Labelled photos from "Final_Spinach_NPK_Dataset_Clean", an image-classification folder in rajsinghkog/hydrophonic_system. The possible labels are: healthy, nitrogen deficiency, phosphorus deficiency, potassium deficiency.

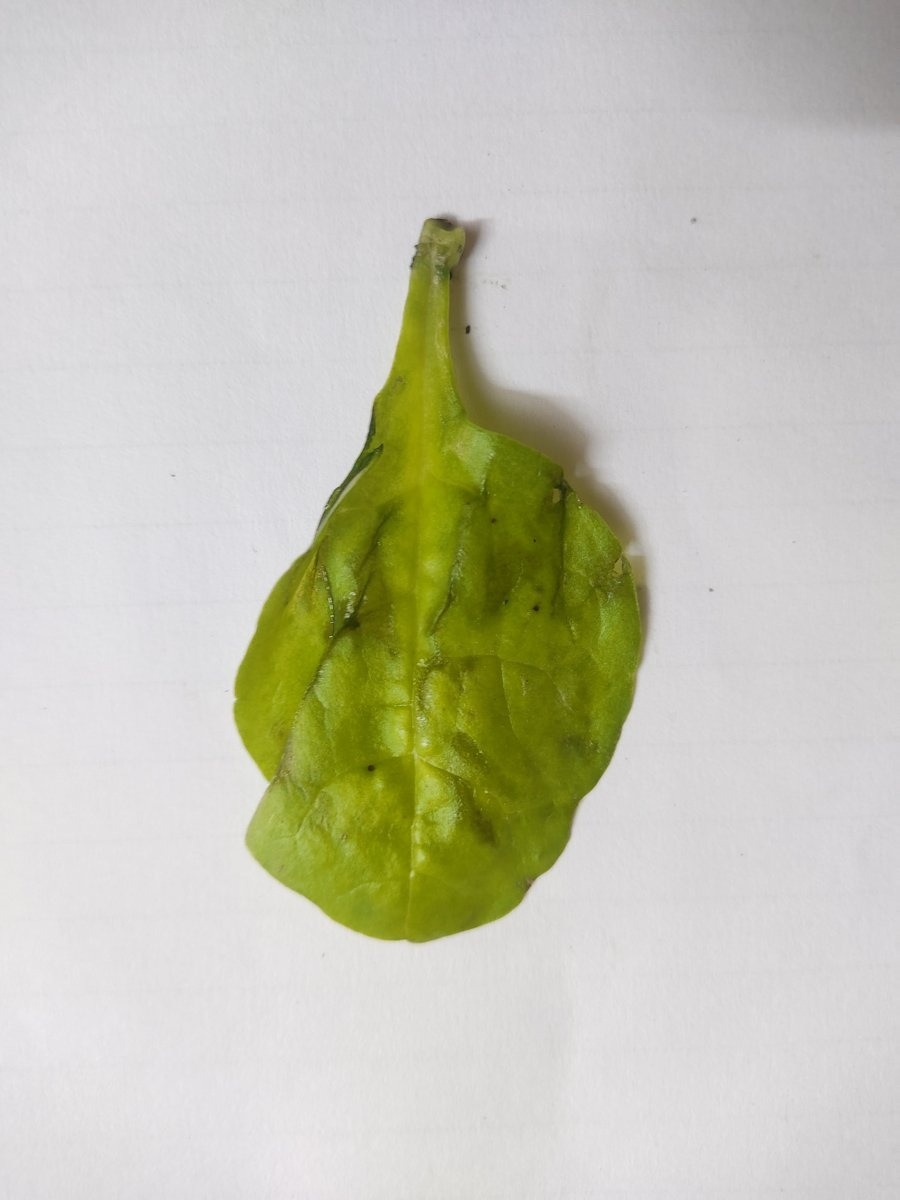
Label: nitrogen deficiency

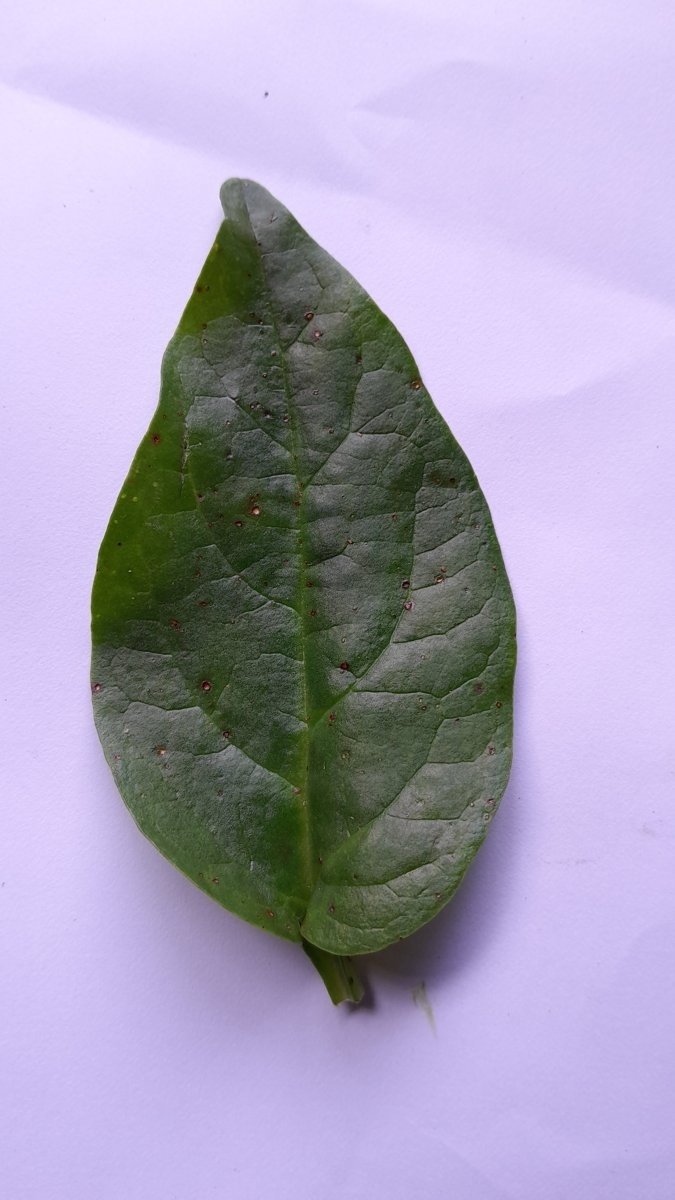
Label: phosphorus deficiency

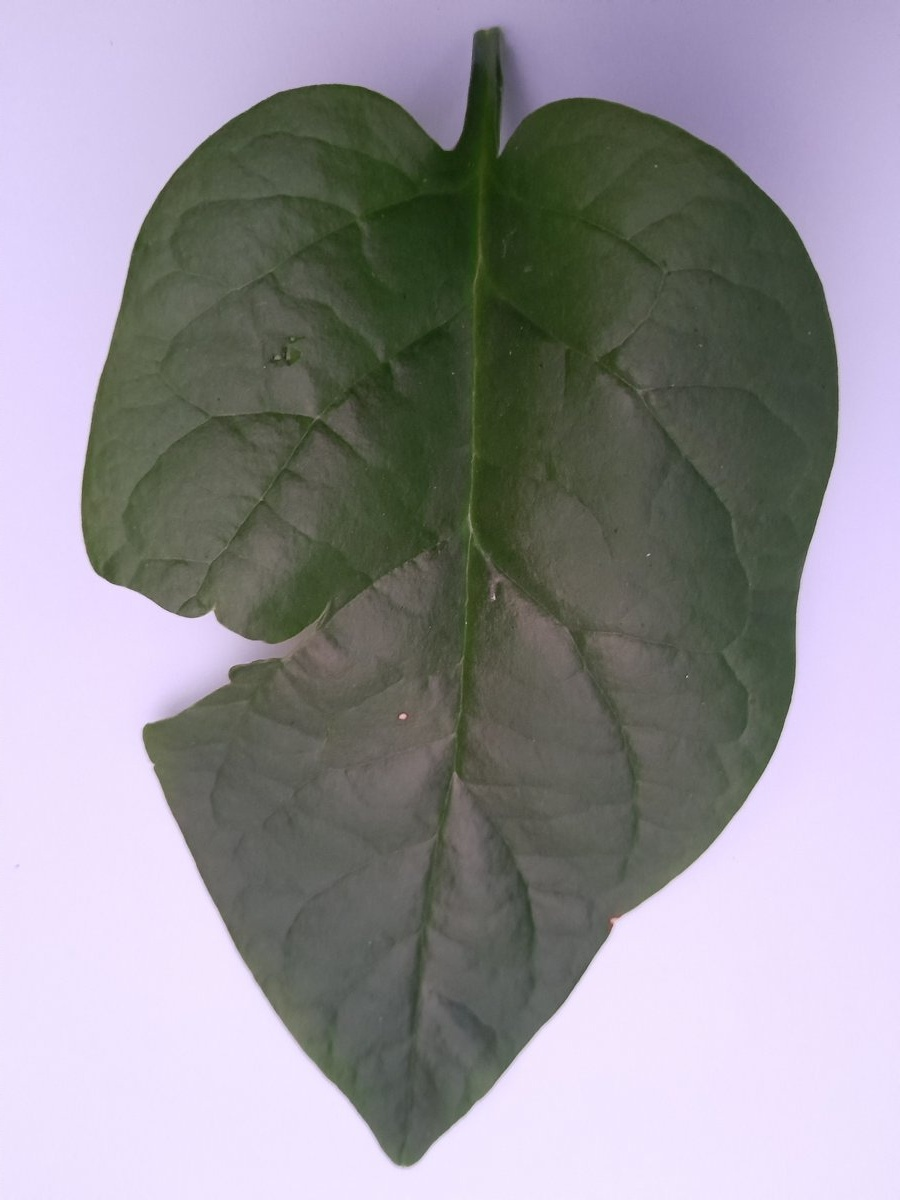
Label: phosphorus deficiency

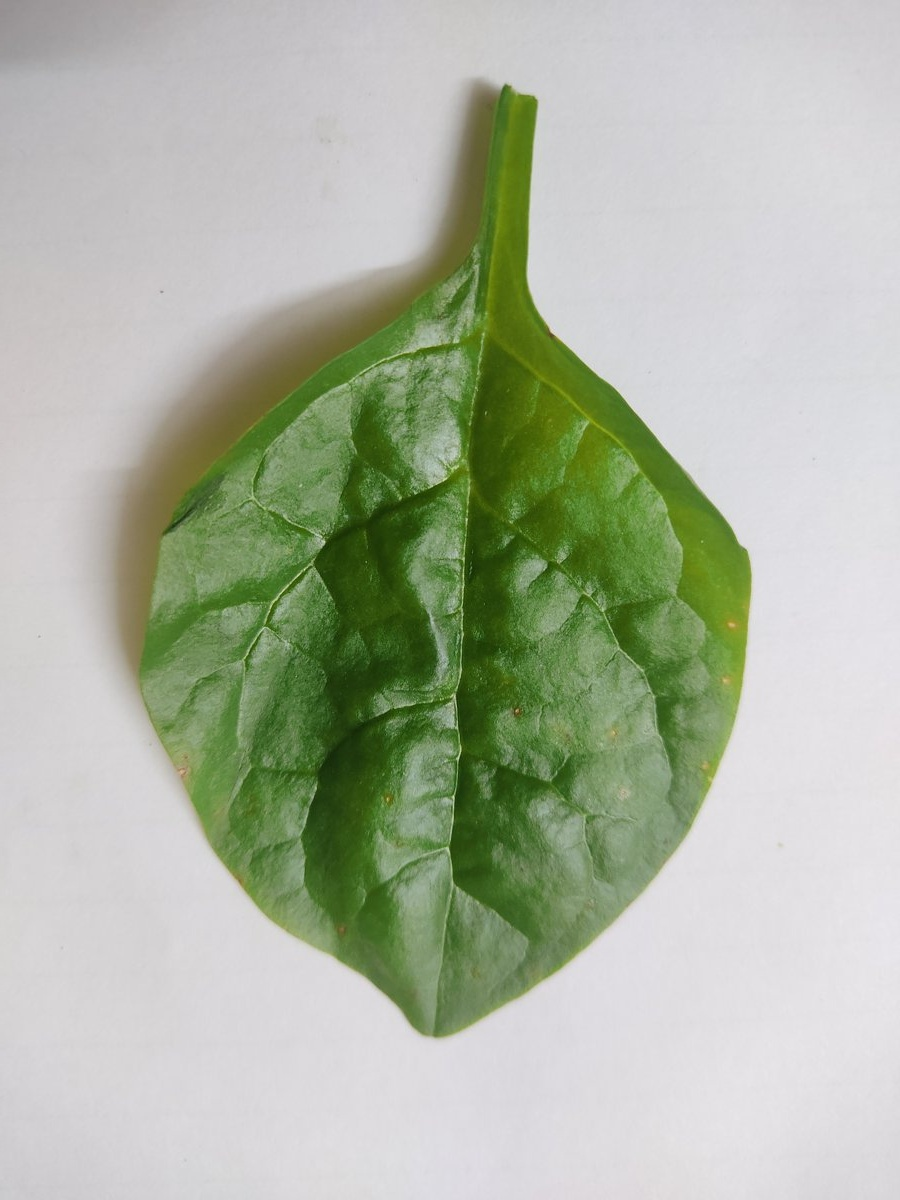
Label: potassium deficiency

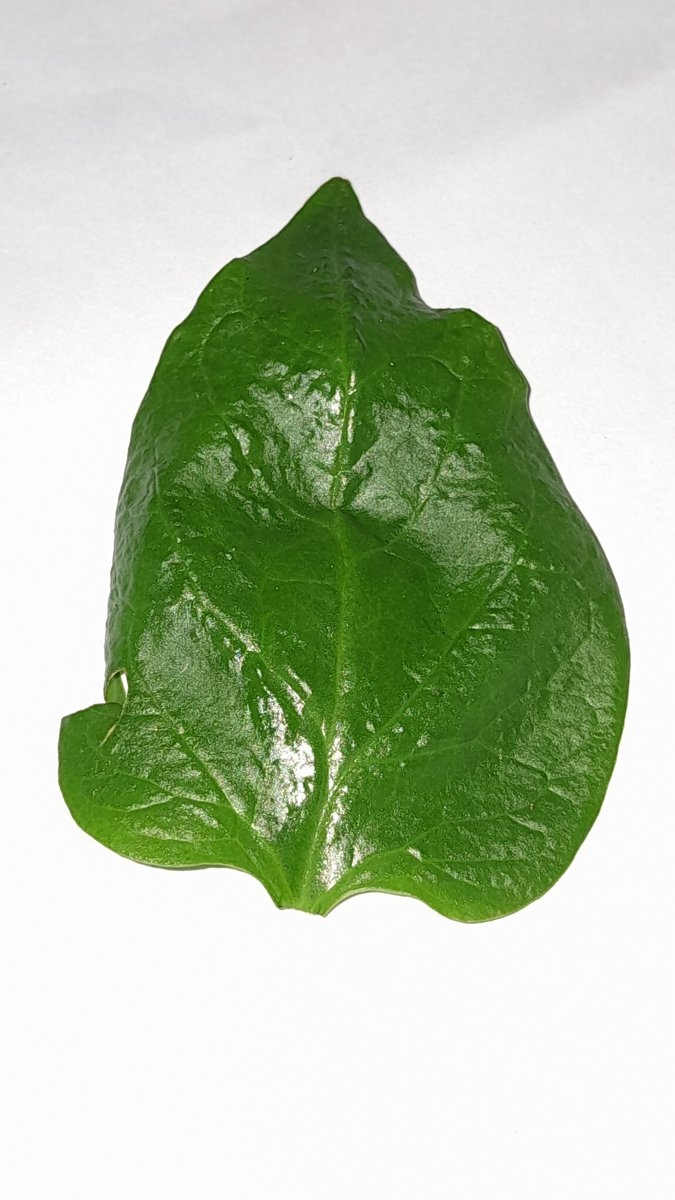
Label: healthy

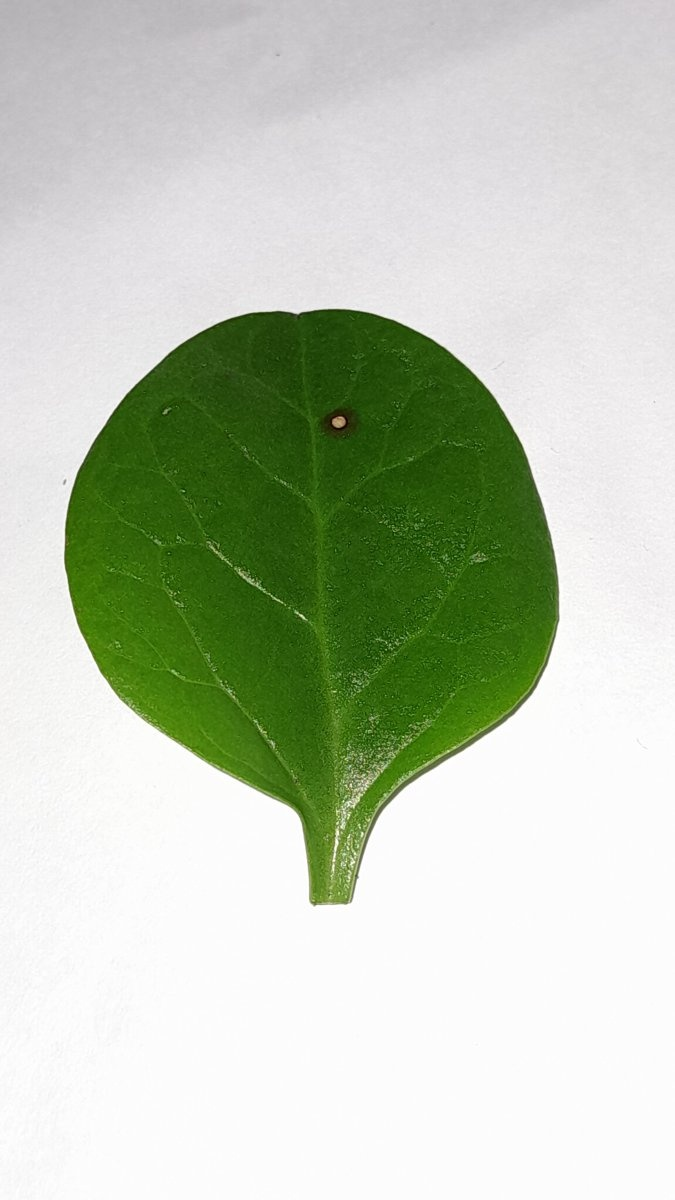
Label: healthy
